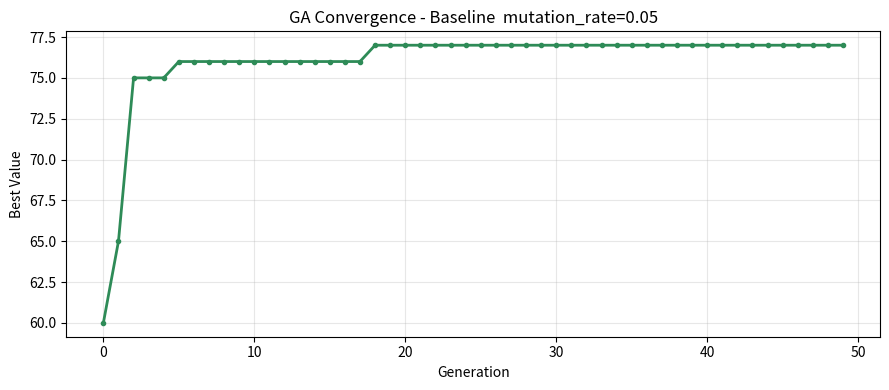
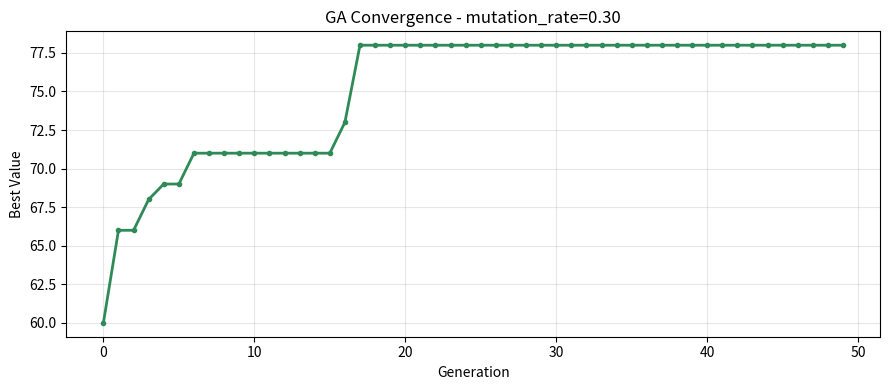

The script that saved these images, in order:
"""
ga_knapsack.py  —  Genetic Algorithm: 0/1 Knapsack Problem
===========================================================
This program is COMPLETE and works as-is. DO NOT rewrite it.

Your task:
  1. Read the code and understand how it works
  2. Run the 2 experiments described in README.md
  3. Save the plots and fill in your observations in README.md

HOW TO RUN
----------
    python ga_knapsack.py

PROBLEM
-------
A trekker is packing a 15 kg backpack. There are 15 items to choose from,
each with a weight and a value score. Pick items that maximise total value
without exceeding the weight limit.
"""

import random
import matplotlib.pyplot as plt
import os

# =============================================================================
# PROBLEM DATA
# =============================================================================

ITEMS = [
    # (name,                weight_kg,  value)
    ("Water bottle",          2.0,   9),
    ("First aid kit",         1.5,  10),
    ("Tent",                  4.0,  10),
    ("Sleeping bag",          3.0,   9),
    ("Torch",                 0.5,   6),
    ("Energy bars (x6)",      1.0,   7),
    ("Rain jacket",           1.0,   8),
    ("Map & compass",         0.3,   7),
    ("Camera",                1.2,   5),
    ("Extra clothes",         2.0,   4),
    ("Cooking stove",         1.5,   6),
    ("Rope (10 m)",           2.5,   5),
    ("Sunscreen",             0.3,   4),
    ("Trekking poles",        1.5,   5),
    ("Power bank",            0.8,   6),
]

NUM_ITEMS  = len(ITEMS)
MAX_WEIGHT = 15.0   # kg

WEIGHTS = [item[1] for item in ITEMS]
VALUES  = [item[2] for item in ITEMS]
NAMES   = [item[0] for item in ITEMS]


# =============================================================================
# FITNESS FUNCTION
# =============================================================================

def fitness(chromosome):
    """
    Score a knapsack solution. Higher = better.

    If total weight exceeds MAX_WEIGHT -> score = 0 (invalid solution).
    Otherwise -> score = total value packed.

    Args:
        chromosome : binary list of length NUM_ITEMS
                     1 = pack this item,  0 = leave it behind
    """
    total_weight = sum(WEIGHTS[i] for i in range(NUM_ITEMS) if chromosome[i] == 1)
    total_value  = sum(VALUES[i]  for i in range(NUM_ITEMS) if chromosome[i] == 1)
    if total_weight > MAX_WEIGHT:
        return 0
    return total_value


# =============================================================================
# GA OPERATORS
# =============================================================================

def tournament_select(population, fitnesses, k=3):
    """Pick the best individual from k random candidates."""
    candidates = random.sample(range(len(population)), k)
    winner     = max(candidates, key=lambda i: fitnesses[i])
    return population[winner][:]


def crossover(p1, p2, rate=0.8):
    """Single-point crossover: combine two parents at a random cut point."""
    if random.random() > rate:
        return p1[:]
    cut = random.randint(1, NUM_ITEMS - 1)
    return p1[:cut] + p2[cut:]


def mutate(chromosome, rate):
    """
    Bit-flip mutation: each gene flips (0->1 or 1->0) with probability rate.

    EXPERIMENT 2: this rate is controlled by mutation_rate in run_ga()
    Try: 0.01  (very rare flips  - low diversity)
         0.05  (default          - balanced)
         0.30  (frequent flips   - too chaotic)
    """
    result = chromosome[:]
    for i in range(NUM_ITEMS):
        if random.random() < rate:
            result[i] = 1 - result[i]
    return result


# =============================================================================
# GENETIC ALGORITHM
# =============================================================================

def run_ga(
    population_size = 20,
    generations     = 50,
    crossover_rate  = 0.8,
    mutation_rate   = 0.05,   # <- EXPERIMENT 2: change this value
    tournament_size = 3,
    seed            = 42,
):
    """
    Run the Genetic Algorithm to maximise knapsack value.

    KEY PARAMETER
    -------------
    mutation_rate : probability of flipping each bit each generation
                    too low  (0.01) -> population loses diversity, gets stuck
                    balanced (0.05) -> good exploration and exploitation
                    too high (0.30) -> too random, destroys good solutions

    Returns
    -------
    best_chromosome : binary list
    best_value      : int
    value_log       : list of best value per generation (for plotting)
    """
    random.seed(seed)

    population = [
        [random.randint(0, 1) for _ in range(NUM_ITEMS)]
        for _ in range(population_size)
    ]

    best_chromosome = None
    best_value      = -1
    value_log       = []

    for _ in range(generations):
        fitnesses = [fitness(c) for c in population]

        gen_best_i = max(range(population_size), key=lambda i: fitnesses[i])
        if fitnesses[gen_best_i] > best_value:
            best_value      = fitnesses[gen_best_i]
            best_chromosome = population[gen_best_i][:]

        value_log.append(best_value)

        # Elitism: always keep the best
        next_gen = [best_chromosome[:]]
        while len(next_gen) < population_size:
            p1    = tournament_select(population, fitnesses, tournament_size)
            p2    = tournament_select(population, fitnesses, tournament_size)
            child = crossover(p1, p2, crossover_rate)
            child = mutate(child, mutation_rate)
            next_gen.append(child)

        population = next_gen

    return best_chromosome, best_value, value_log


# =============================================================================
# OUTPUT HELPERS
# =============================================================================

def print_solution(chromosome):
    total_weight = sum(WEIGHTS[i] for i in range(NUM_ITEMS) if chromosome[i] == 1)
    total_value  = sum(VALUES[i]  for i in range(NUM_ITEMS) if chromosome[i] == 1)
    packed = [NAMES[i] for i in range(NUM_ITEMS) if chromosome[i] == 1]
    valid  = total_weight <= MAX_WEIGHT
    print("\n  Best Packing List")
    print("-" * 38)
    for item in packed:
        print(f"  + {item}")
    print("-" * 38)
    print(f"  Weight : {total_weight:.1f} / {MAX_WEIGHT} kg")
    print(f"  Value  : {total_value}")
    print(f"  Valid  : {'Yes' if valid else 'No - Over limit!'}\n")


def save_plot(value_log, filename, title):
    os.makedirs("plots", exist_ok=True)
    plt.figure(figsize=(9, 4))
    plt.plot(value_log, color="seagreen", linewidth=2, marker="o", markersize=3)
    plt.xlabel("Generation")
    plt.ylabel("Best Value")
    plt.title(f"GA Convergence - {title}")
    plt.grid(True, alpha=0.3)
    plt.tight_layout()
    plt.savefig(filename, dpi=150)
    plt.close()
    print(f"  Saved -> {filename}")


# =============================================================================
# RUN YOUR EXPERIMENTS HERE
# =============================================================================

if __name__ == "__main__":

    # ==========================================================================
    # EXPERIMENT 1 - Baseline
    # Run as-is. Do NOT change any parameters here.
    # ==========================================================================
    print("=" * 48)
    print("  EXPERIMENT 1 - Baseline")
    print("=" * 48)

    best_chr, best_val, val_log = run_ga(
        population_size=20, generations=50,
        crossover_rate=0.8, mutation_rate=0.05,
        tournament_size=3, seed=42
    )
    print_solution(best_chr)
    print(f"  Generations run : {len(val_log)}")
    print(f"  Value at gen 1  : {val_log[0]}")
    print(f"  Final best value: {best_val}")
    save_plot(val_log, "plots/experiment_1.png",
             "Baseline  mutation_rate=0.05")

    # ==========================================================================
    # EXPERIMENT 2 - Effect of Mutation Rate
    # TODO: Copy this block THREE times below (for 0.01, 0.05, and 0.30).
    #       Change mutation_rate and the plot filename each time.
    #       Record results in README.md.
    # ==========================================================================

    # --- Copy and edit below this line ---

    chr2, val2, vl2 = run_ga(
        population_size=20, generations=50,
        crossover_rate=0.8, mutation_rate=0.30,    # <- change this
        tournament_size=3, seed=42
    )
    print_solution(chr2)
    print(f"  Final best value: {val2}")
    save_plot(vl2, "plots/experiment_2c.png", "mutation_rate=0.30")   # <- change filename
